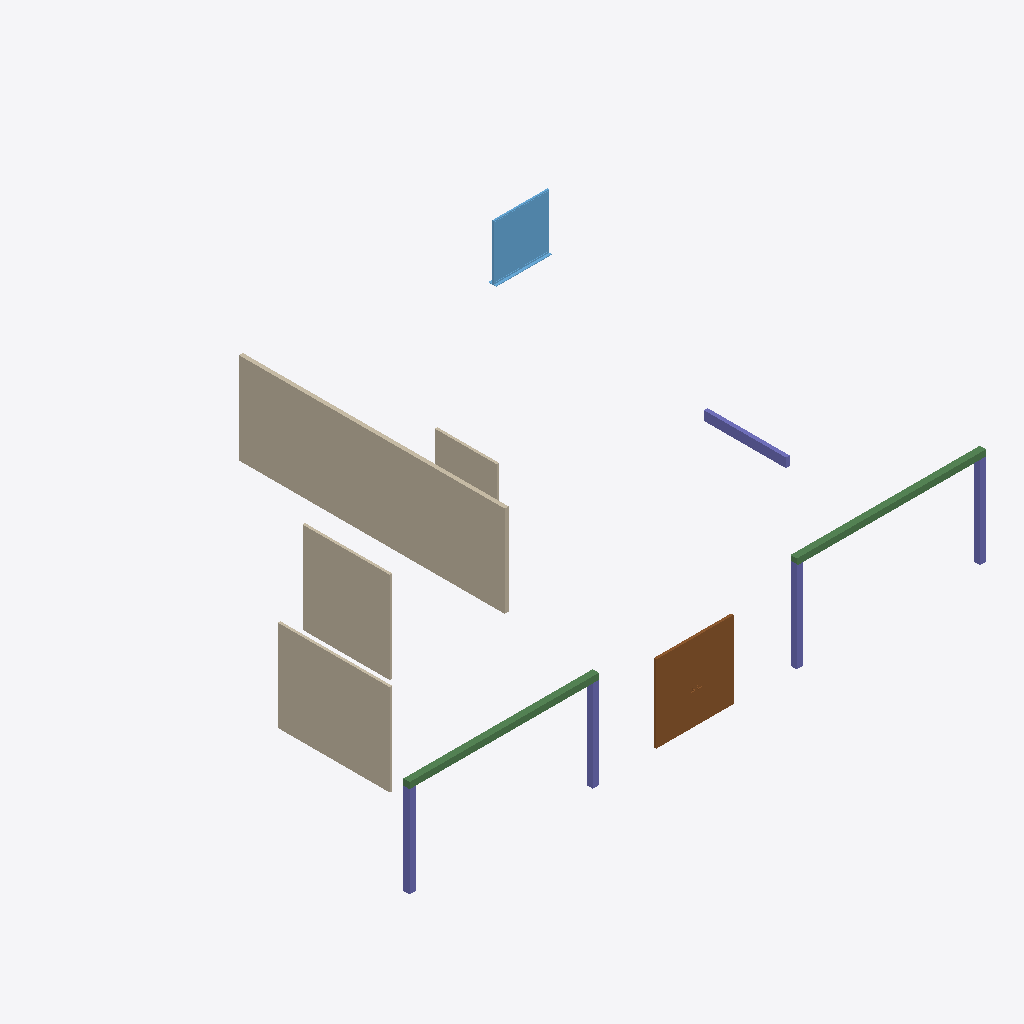
Isometric view of an IFC building model (IFC-SPF (STEP), schema IFC4, length unit millimetre), seen from the south-west, elements coloured by IFC class: 5 columns (violet), 4 walls (beige), 2 beams (green), 1 door (brown), 1 window (light blue).
Extent 18.6 m × 12.0 m × 6.1 m (x, y, z). Storeys (3): Уровень 1 at 0.00 m; Уровень 2 at 3.15 m; Крыша at 6.30 m. Elements (13): 5 IfcColumn, 4 IfcWall, 2 IfcBeam, 1 IfcDoor, 1 IfcWindow.

HEADER;
FILE_DESCRIPTION(('ViewDefinition[CoordinationView]'),'2;1');
FILE_NAME('sample-cottage.ifc','2026-03-31T00:42:15',('Axis contributors'),('Axis'),'IFC sample metadata','Axis sample model','');
FILE_SCHEMA(('IFC4'));
ENDSEC;
DATA;
#1=IFCPROJECT('2B$z_NNx93svcjs8O8GmtF',#2,'Здание-шаблон 24х12 м','',$,$,$,(#19,#22),#7);
#40=IFCSITE('2VDPgNczTE_B65qTLWDzZt',#2,'Новая площадка',$,$,#39,$,$,.ELEMENT.,$,$,0.0,$,$);
#57=IFCBUILDING('0jyZtLC8D3xhz5Yeg9zGJm',#2,'Коттедж 18x12 м',$,$,#56,$,$,.ELEMENT.,$,$,$);
#66=IFCBUILDINGSTOREY('2Km8t_oBLDW8ELhRr0P4ej',#2,'Крыша',$,$,#65,$,'Крыша',.ELEMENT.,6300.0);
#73=IFCBUILDINGSTOREY('2LZPA6_CT9_ehrRKJ7q5rQ',#2,'Уровень 2',$,$,#65,$,'Уровень 2',.ELEMENT.,3150.0);
#78=IFCBUILDINGSTOREY('1s2hoj9LH1n8AsZNZVU2ei',#2,'Уровень 1',$,$,#65,$,'Уровень 1',.ELEMENT.,0.0);
#9343=IFCWALL('0GK08P401Tnjgg1kDtukiv',#2,'Стена','Стена плоская','Стена СТН.009',#9354,#9342,$,$);
#5278=IFCWALL('0Bc08PiG39Ep5XBtunHMt7',#2,'Стена','Стена плоская','Стена СТН.012',#5298,#5277,$,$);
#5818=IFCWALL('0GNm8PdG0PD$l_0zjaRGWx',#2,'Стена','Стена плоская','Стена СТН.012',#5829,#5817,$,$);
#4004=IFCDOOR('0DT084dG0wM_fCAtYK17sY',#2,'Дверь двупольная входная','Дверь двупольная','Дверь ДД 25-25Л',#4020,#4003,$,$,$,$,$,$);
#28902=IFCWINDOW('0HeW8QXW1tdpdvm2ad2hSq',#2,'Окно двухстворчатое','Окно двухстворчатое','Окно ОД 18-18',#28905,#28901,$,$,$,$,$,$);
#27085=IFCBEAM('0IbW800W0kmed32Q8TL36y',#2,'Прямоугольное сечение','Балка','Балка железобетонная ',#27094,#27084,$,$);
#37096=IFCBEAM('0Iom801G1UCOFQ38K$BisG',#2,'Прямоугольное сечение','Балка','Балка железобетонная ',#37099,#27084,$,$);
#3667=IFCWALL('0CjW8PK03pQQXy1_2AUWU8',#2,'Стена','Стена плоская','Стена СТН.031',#3688,#3666,$,$);
#39742=IFCCOLUMN('0IaG82A03myYbIOAKZqIUx',#2,'Прямоугольное сечение','Колонна','Колонна железобетонная ',#39743,#23673,$,$);
#16588=IFCCOLUMN('0EFG82oG0ziG3XmmbSUszN',#2,'Прямоугольное сечение','Колонна','Колонна железобетонная ',#16605,#16587,$,$);
#26588=IFCCOLUMN('0Ikm82J01Z$52Zxew7l4Vq',#2,'Прямоугольное сечение','Колонна','Колонна железобетонная ',#26591,#23673,$,$);
#23674=IFCCOLUMN('0IaW82L00ljJmrWgJlk91L',#2,'Прямоугольное сечение','Колонна','Колонна железобетонная ',#23685,#23673,$,$);
#37593=IFCCOLUMN('0IkW828G0ZEJo$pOwxrTzR',#2,'Прямоугольное сечение','Колонна','Колонна железобетонная ',#37595,#23673,$,$);
ENDSEC;
